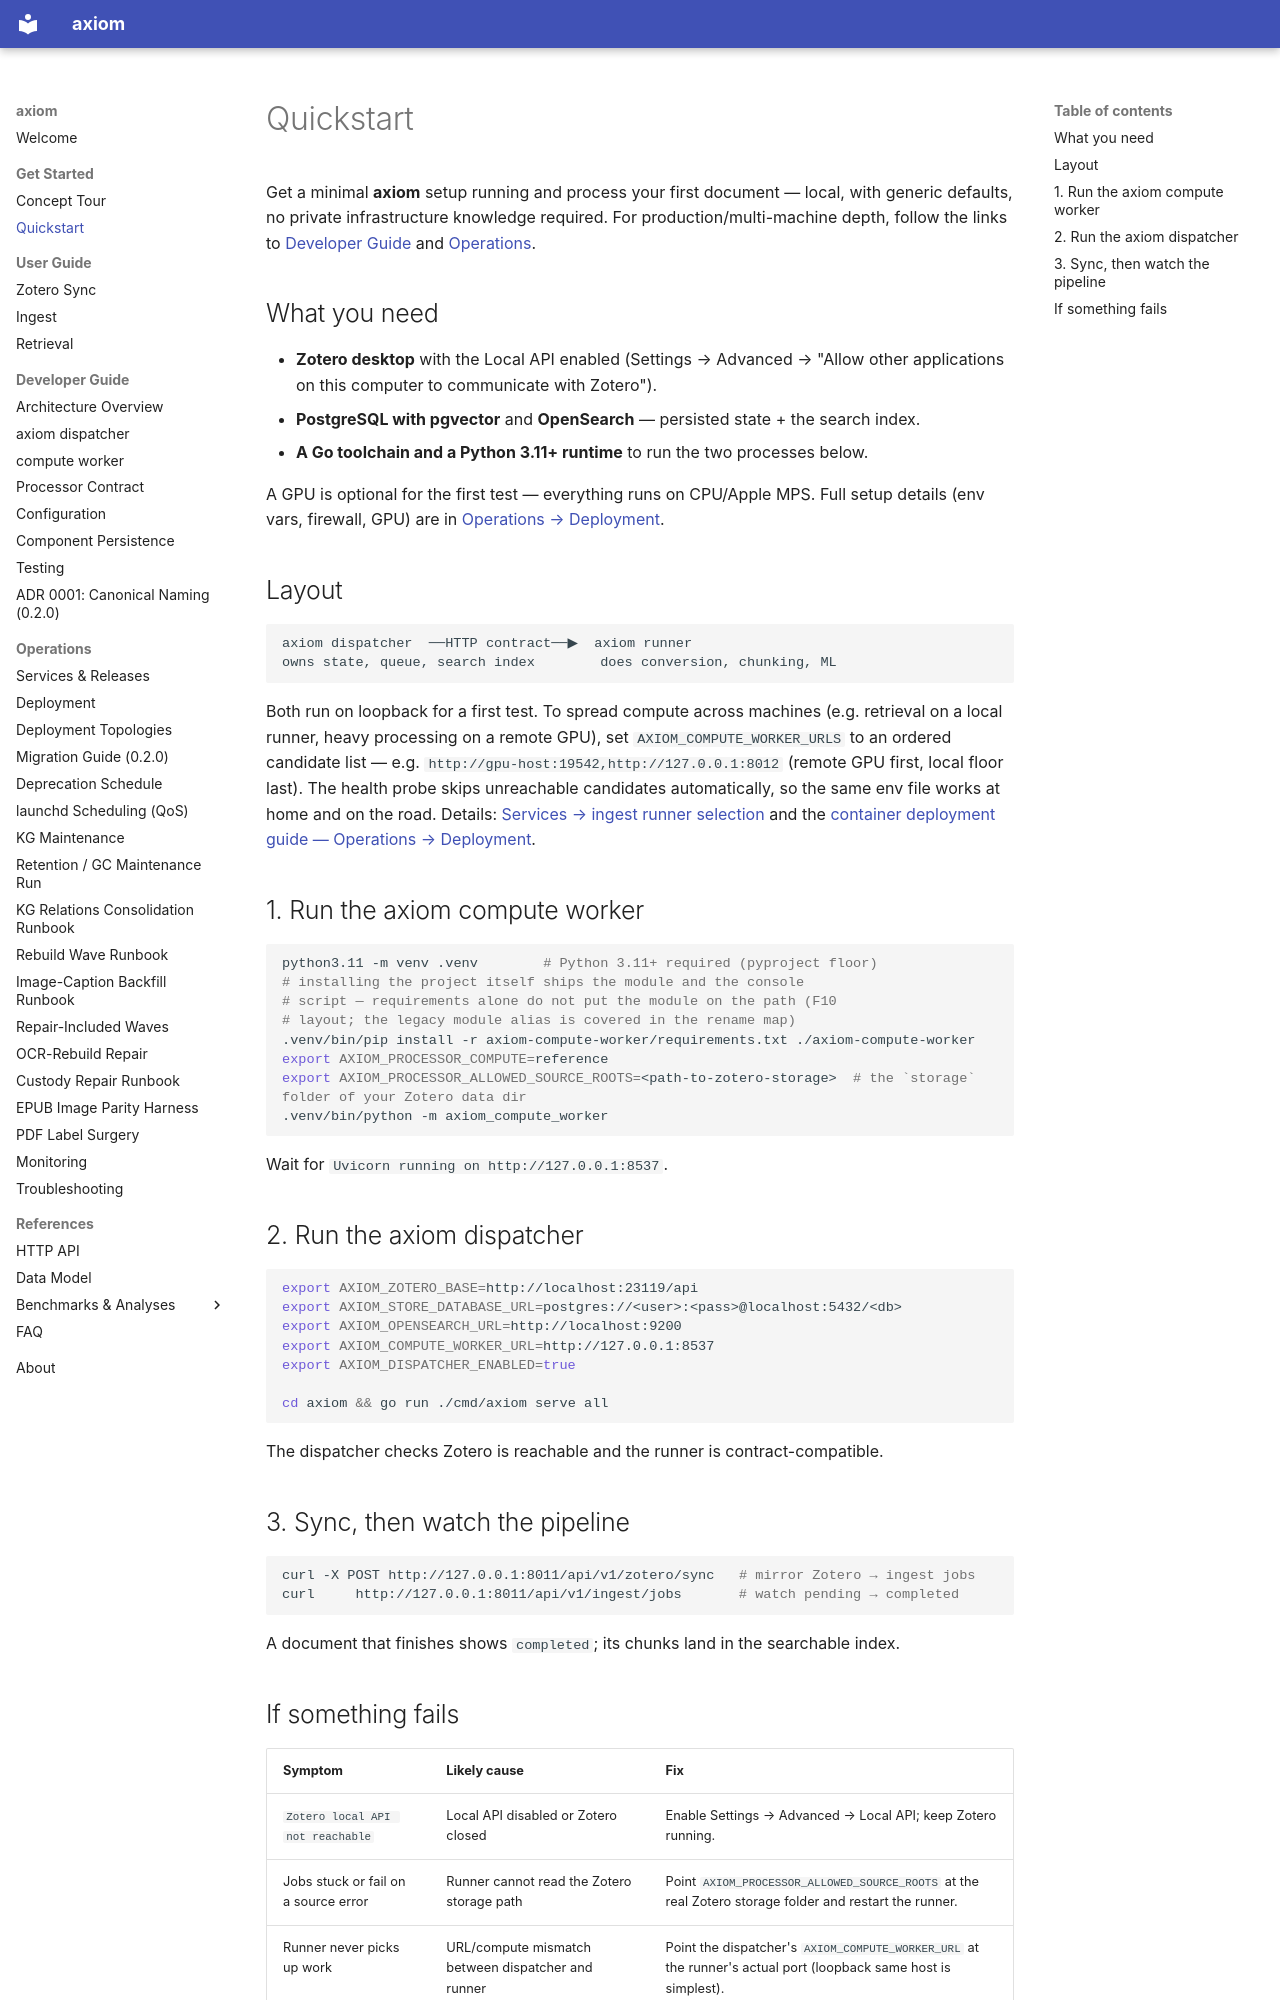

repository: Cyb3rDudu/axiom · page: get-started/quickstart/index.html · generator: mkdocs

# Quickstart

Get a minimal **axiom** setup running and process your first document — local,
with generic defaults, no private infrastructure knowledge required. For
production/multi-machine depth, follow the links to [Developer
Guide](../developer-guide/architecture.md) and [Operations](../operations/deployment.md).

## What you need

- **Zotero desktop** with the Local API enabled (Settings → Advanced →
  "Allow other applications on this computer to communicate with Zotero").
- **PostgreSQL with pgvector** and **OpenSearch** — persisted state + the
  search index.
- **A Go toolchain and a Python 3.11+ runtime** to run the two processes below.

A GPU is optional for the first test — everything runs on CPU/Apple MPS. Full
setup details (env vars, firewall, GPU) are in
[Operations → Deployment](../operations/deployment.md).

## Layout

```text
axiom dispatcher  ──HTTP contract──▶  axiom runner
owns state, queue, search index        does conversion, chunking, ML
```

Both run on loopback for a first test. To spread compute across machines (e.g.
retrieval on a local runner, heavy processing on a remote GPU), set
`AXIOM_COMPUTE_WORKER_URLS` to an ordered candidate list — e.g.
`http://gpu-host:19542,http://127.0.0.1:8012` (remote GPU first, local floor
last). The health probe skips unreachable candidates automatically, so the
same env file works at home and on the road. Details:
[Services → ingest runner selection](../operations/services.md) and the
[container deployment guide — Operations → Deployment](../operations/deployment.md).

## 1. Run the axiom compute worker

```bash
python3.11 -m venv .venv        # Python 3.11+ required (pyproject floor)
# installing the project itself ships the module and the console
# script — requirements alone do not put the module on the path (F10
# layout; the legacy module alias is covered in the rename map)
.venv/bin/pip install -r axiom-compute-worker/requirements.txt ./axiom-compute-worker
export AXIOM_PROCESSOR_COMPUTE=reference
export AXIOM_PROCESSOR_ALLOWED_SOURCE_ROOTS=<path-to-zotero-storage>  # the `storage` folder of your Zotero data dir
.venv/bin/python -m axiom_compute_worker
```

Wait for `Uvicorn running on http://127.0.0.1:8537`.

## 2. Run the axiom dispatcher

```bash
export AXIOM_ZOTERO_BASE=http://localhost:23119/api
export AXIOM_STORE_DATABASE_URL=postgres://<user>:<pass>@localhost:5432/<db>
export AXIOM_OPENSEARCH_URL=http://localhost:9200
export AXIOM_COMPUTE_WORKER_URL=http://127.0.0.1:8537
export AXIOM_DISPATCHER_ENABLED=true

cd axiom && go run ./cmd/axiom serve all
```

The dispatcher checks Zotero is reachable and the runner is contract-compatible.

## 3. Sync, then watch the pipeline

```bash
curl -X POST http://127.0.0.1:8011/api/v1/zotero/sync   # mirror Zotero → ingest jobs
curl     http://127.0.0.1:8011/api/v1/ingest/jobs       # watch pending → completed
```

A document that finishes shows `completed`; its chunks land in the searchable
index.
